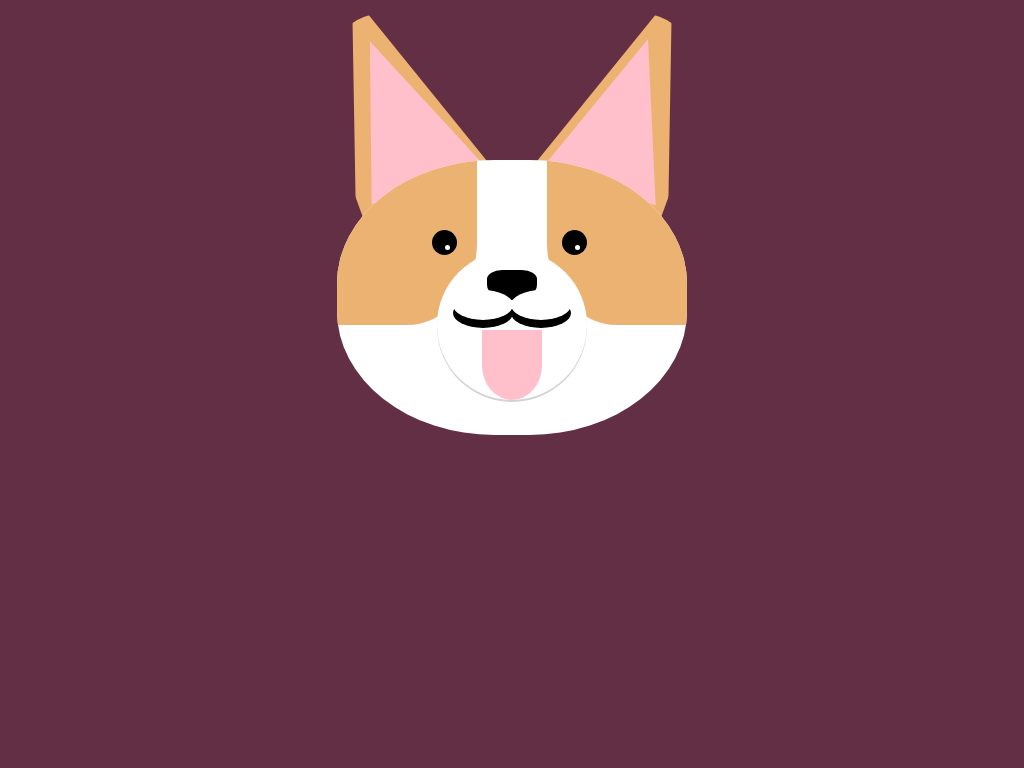

Here is a drawing made with CSS. Write the source that renders it.

<!-- file: index.html -->
<!DOCTYPE html>
<html lang="en">
<head>
    <meta charset="UTF-8">
    <meta name="viewport" content="width=device-width, initial-scale=1.0">
    <link rel="stylesheet" href="style.css">
    <link rel="shortcut icon" href="Corgi.PNG" type="image/x-icon">
    <title>Corgi</title>
</head>
<body>
    <div class="box-canvas">
        <div class="left-ear ear"></div>
        <div class="right-ear ear"></div>
        <div class="head"></div>
        <div class="left-eye eye"></div>
        <div class="right-eye eye"></div>
        <div class="snout"></div>
        <div class="tongue"></div>
    </div>
</body>
</html>

/* file: style.css */
:root{
    --background-color:#632F44;
    --orange-fur-color: #ECB272;
}

body{
    margin: 0;
    padding: 0;
    background: var(--background-color);
}

.box-canvas{
    position: relative;
    display: block;
    margin: auto;
    width: 600px;
    height: 600px;
    background: var(--background-color);
}

.ear{
    position: absolute;
    top: 10px;
    height: 220px;
    width: 140px;
    border-radius: 50% 50% 0 0;
    overflow: hidden;
    background: var(--background-color);
}

.left-ear {
    left: 120px;
    transform: rotate(-20deg);
}
  
.right-ear {
    right: 120px;
    transform: rotate(20deg);
 }

 .ear::before{
     content: '';
     position: absolute;
     background: var(--orange-fur-color);
     top: -25px;
     width: 130%;
     height: 120%;
     clip-path: polygon(50% 0%, 0 100%, 100% 100%);
 }

 .left-ear::before{
     left: -25px;
 }

 .right-ear::before{
     right: -25px;
 }

 .ear::after{
     content: '';
     position: absolute;
     background: pink;
     width: 90%;
     height: 70%;
     top: 25px;
     left: 5px;
     bottom: 50px;
     clip-path: polygon(49% 0, 6% 100%, 100% 100%);
 }

.left-ear::after {
    right: 8px;
}
  
.right-ear::after {
    left: 5px;
}

.head{
    position: absolute;
    background-color: white;
    width: 350px;
    height: 275px;
    border-radius:45% ;
    top: 160px;
    left: 125px;
    overflow: hidden;
}

.head::before{
    content: '';
    position: absolute;
    background: var(--orange-fur-color);
    width: 40%;
    height: 60%;
    border-radius: 0 0 50% 0;
}

.head::after {
    content: '';
    position: absolute;
    right: 0;
    background: var(--orange-fur-color);
    width: 40%;
    height: 60%;
    border-radius: 0 0 0 50%;
}

.eye{
    position: absolute;
    width: 25px;
    height: 25px;
    background: black;
    border-radius: 50%;
    top: 230px;
    left: 220px;
}

.eye::after{
    content: '';
    position: absolute;
    border-radius: 50px;
    background-color: white;
    width: 5px;
    height: 5px;
    top: 15px;
    left: 13px;
}

.left-eye{
    left: 350px;
}

.right-eye{
    right: 350px;
}

.snout{
    position: absolute;
    width: 150px;
    height: 150px;
    top: 250px;
    left: 225px;
    border-radius: 50%;
    background: white;
    box-shadow: 0px 2px 0px 0px lightgrey;
}

.snout::before{
    content: '';
    position: absolute;
    width: 50px;
    height: 30px;
    top: 20px;
    left: 50px;
    background: black;
    border-radius: 30% 30% 50% 50%;
}

.tongue{
    position: absolute;
    width: 60px;
    height: 70px;
    top: 330px;
    left: 270px;
    background: pink;
    border-radius: 0 0 50% 50%;
}

.tongue::before {
    content: '';
    position: absolute;
    top: -40px;
    left: -29px;
    width: 60px;
    height: 30px;
    border-radius: 50%;
    box-shadow: 0px 8px 0px 0px black;
    background: white;
  }
  
  /* Mouth curl - right */
  .tongue::after {
    content: '';
    position: absolute;
    top: -40px;
    right: -29px;
    width: 60px;
    height: 30px;
    border-radius: 50%;
    box-shadow: 0px 8px 0px 0px black;
    background: white;
  }